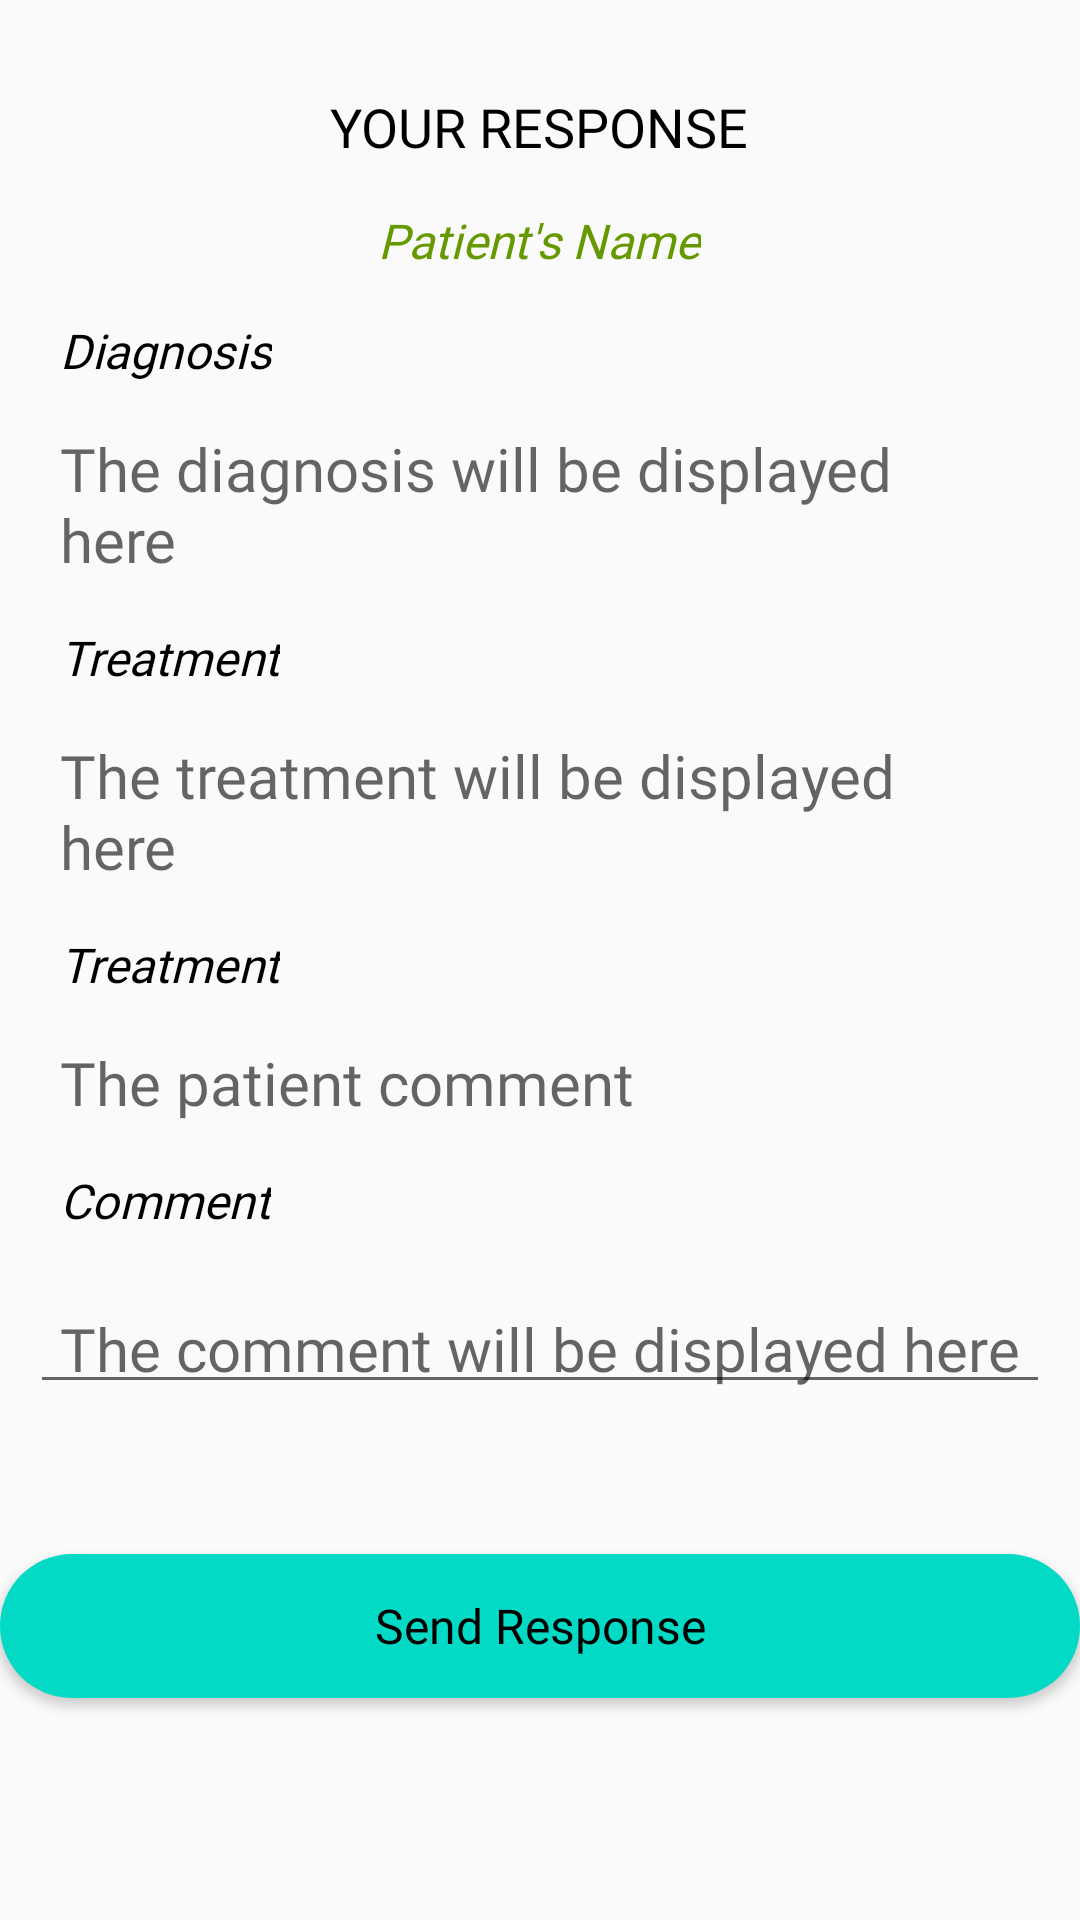

The Android layout XML behind this screen, and the referenced resources:
<!-- AndroidManifest.xml: application theme AppTheme.ActionBar -->
<!-- res/layout/activity_respond_to_update.xml -->
<?xml version="1.0" encoding="utf-8"?>
<ScrollView xmlns:android="http://schemas.android.com/apk/res/android"
    xmlns:app="http://schemas.android.com/apk/res-auto"
    xmlns:tools="http://schemas.android.com/tools"
    android:layout_width="match_parent"
    android:layout_height="match_parent"
    android:orientation="vertical"
    tools:context=".Activities.DoctorsActivity.RespondToUpdate">

    <LinearLayout
        android:layout_width="match_parent"
        android:layout_height="match_parent"
        android:orientation="vertical" >

        <TextView
            android:id="@+id/patient_update"
            android:layout_width="wrap_content"
            android:layout_height="wrap_content"
            android:layout_gravity="center"
            android:layout_marginLeft="10dp"
            android:layout_marginTop="30dp"
            android:layout_marginRight="10dp"
            android:fontFamily="@font/aref_ruqaa_bold"
            android:paddingLeft="10dp"
            android:paddingRight="10dp"
            android:paddingBottom="5dp"
            android:text="Your Response"
            android:textAlignment="center"
            android:textAllCaps="true"
            android:textColor="@android:color/background_dark"
            android:textSize="18sp" />

        <TextView
            android:id="@+id/patient_name"
            android:layout_width="wrap_content"
            android:layout_height="wrap_content"
            android:layout_gravity="center"
            android:layout_marginLeft="10dp"
            android:layout_marginTop="10dp"
            android:layout_marginRight="10dp"
            android:fontFamily="@font/aref_ruqaa"
            android:paddingLeft="10dp"
            android:paddingRight="10dp"
            android:paddingBottom="5dp"
            android:text="Patient's Name"
            android:textAlignment="center"
            android:textColor="@android:color/holo_green_dark"
            android:textSize="16sp"
            android:textStyle="italic" />

        <TextView
            android:id="@+id/update_diagnosis_txt"
            android:layout_width="wrap_content"
            android:layout_height="wrap_content"
            android:layout_marginLeft="10dp"
            android:layout_marginTop="10dp"
            android:layout_marginRight="10dp"
            android:fontFamily="@font/aref_ruqaa"
            android:paddingLeft="10dp"
            android:paddingRight="10dp"
            android:paddingBottom="5dp"
            android:text="Diagnosis"
            android:textColor="@android:color/background_dark"
            android:textSize="16sp"
            android:textStyle="italic" />

        <TextView
            android:id="@+id/update_diagnosis_display"
            android:layout_width="wrap_content"
            android:layout_height="wrap_content"
            android:layout_marginLeft="10dp"
            android:layout_marginTop="10dp"
            android:layout_marginRight="10dp"
            android:fontFamily="@font/aref_ruqaa"
            android:hint="The diagnosis will be displayed here"
            android:paddingLeft="10dp"
            android:paddingRight="10dp"
            android:paddingBottom="5dp"
            android:textColor="@android:color/holo_green_dark"
            android:textSize="20sp" />

        <TextView
            android:id="@+id/update_doc_treatment"
            android:layout_width="wrap_content"
            android:layout_height="wrap_content"
            android:layout_marginLeft="10dp"
            android:layout_marginTop="10dp"
            android:layout_marginRight="10dp"
            android:fontFamily="@font/aref_ruqaa"
            android:paddingLeft="10dp"
            android:paddingRight="10dp"
            android:paddingBottom="5dp"
            android:text="Treatment"
            android:textColor="@android:color/background_dark"
            android:textSize="16sp"
            android:textStyle="italic" />

        <TextView
            android:id="@+id/update_treatmt_disp"
            android:layout_width="wrap_content"
            android:layout_height="wrap_content"
            android:layout_marginLeft="10dp"
            android:layout_marginTop="10dp"
            android:layout_marginRight="10dp"
            android:fontFamily="@font/aref_ruqaa"
            android:hint="The treatment will be displayed here"
            android:paddingLeft="10dp"
            android:paddingRight="10dp"
            android:paddingBottom="5dp"
            android:textColor="@android:color/holo_green_dark"
            android:textSize="20sp" />

        <TextView
            android:id="@+id/patient_comment_txt"
            android:layout_width="wrap_content"
            android:layout_height="wrap_content"
            android:layout_marginLeft="10dp"
            android:layout_marginTop="10dp"
            android:layout_marginRight="10dp"
            android:fontFamily="@font/aref_ruqaa"
            android:paddingLeft="10dp"
            android:paddingRight="10dp"
            android:paddingBottom="5dp"
            android:text="Treatment"
            android:textColor="@android:color/background_dark"
            android:textSize="16sp"
            android:textStyle="italic" />

        <TextView
            android:id="@+id/patient_comment"
            android:layout_width="wrap_content"
            android:layout_height="wrap_content"
            android:layout_marginLeft="10dp"
            android:layout_marginTop="10dp"
            android:layout_marginRight="10dp"
            android:fontFamily="@font/aref_ruqaa"
            android:hint="The patient comment"
            android:paddingLeft="10dp"
            android:paddingRight="10dp"
            android:paddingBottom="5dp"
            android:textColor="@android:color/holo_green_dark"
            android:textSize="20sp" />

        <TextView
            android:id="@+id/update_doc_comment"
            android:layout_width="wrap_content"
            android:layout_height="wrap_content"
            android:layout_marginLeft="10dp"
            android:layout_marginTop="10dp"
            android:layout_marginRight="10dp"
            android:fontFamily="@font/aref_ruqaa"
            android:paddingLeft="10dp"
            android:paddingRight="10dp"
            android:paddingBottom="5dp"
            android:text="Comment"
            android:textColor="@android:color/background_dark"
            android:textSize="16sp"
            android:textStyle="italic" />

        <EditText
            android:id="@+id/update_comment_disp"
            android:layout_width="match_parent"
            android:layout_height="wrap_content"
            android:layout_marginLeft="10dp"
            android:layout_marginTop="10dp"
            android:layout_marginRight="10dp"
            android:fontFamily="@font/aref_ruqaa"
            android:hint="The comment will be displayed here"
            android:inputType="textMultiLine"
            android:paddingLeft="10dp"
            android:paddingRight="10dp"
            android:paddingBottom="5dp"
            android:textColor="@android:color/holo_green_dark"
            android:textSize="20sp" />

        <Button
            android:id="@+id/send_update_btn"
            android:layout_width="match_parent"
            android:background="@drawable/button_shape"
            android:backgroundTint="@color/colorAccent"
            android:layout_height="wrap_content"
            android:layout_gravity="center"
            android:layout_marginTop="50dp"
            android:layout_marginBottom="20dp"
            android:fontFamily="@font/aref_ruqaa"
            android:paddingLeft="10dp"
            android:paddingRight="10dp"
            android:text="Send Response"
            android:textAllCaps="false"
            android:textColor="@android:color/background_dark"
            android:textSize="16sp" />

    </LinearLayout>

</ScrollView>
<!-- resources referenced by this layout -->
<resources>
  <color name="colorAccent">#03DAC5</color>
  <!-- drawable button_shape (drawable-v24) -->
  <?xml version="1.0" encoding="utf-8"?>
  <shape xmlns:android="http://schemas.android.com/apk/res/android">
      <corners
          android:bottomLeftRadius="120dp"
          android:bottomRightRadius="120dp"
          android:radius="60dp"
          android:topLeftRadius="120dp"
          android:topRightRadius="120dp" />
  
      <solid android:color="#ffffff"/>
  </shape>
  <style name="AppTheme.ActionBar" parent="Theme.AppCompat.Light.DarkActionBar">
      
          <item name="colorPrimary">@color/colorPrimary</item>
          <item name="colorPrimaryDark">@color/colorPrimaryDark</item>
          <item name="colorAccent">@color/colorAccent</item>
          <item name="font">@array/preloaded_fonts</item>
      </style>
  <color name="colorPrimary">#525357</color>
  <color name="colorPrimaryDark">#000000</color>
</resources>
